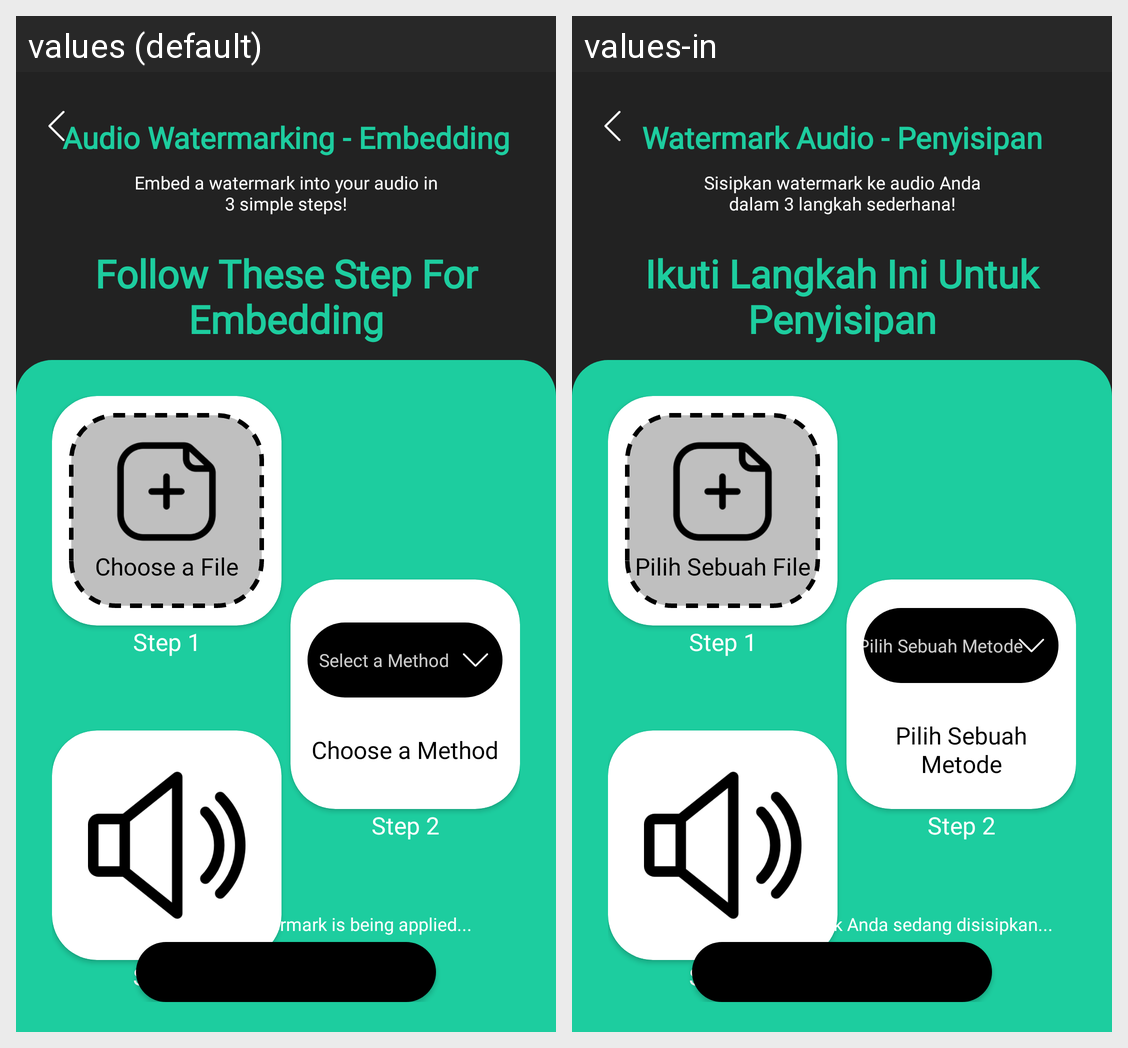

Strings drawn on this Android screen and how each of the app's shown locales translates them:
Android screen res/layout/fragment_embedding_audio.xml rendered under 2 locales, left to right: values (default), values-in. Device: Nexus 5 (rendered at 1080×1920; each locale shown at half size, 540×960, under a caption strip naming it); theme Theme.PrototypeTA.
Strings drawn on this screen, with the default value and each locale's value (text and hints the layout hard-codes, and strings that could not be matched under every locale, appear in the picture but are not listed):

audio_watermark_embedding
  values: Audio Watermarking - Embedding
  values-in: Watermark Audio - Penyisipan

embedding_audio
  values: Embed a watermark into your audio in 3 simple steps!
  values-in: Sisipkan watermark ke audio Anda dalam 3 langkah sederhana!

embedding_follow
  values: Follow These Step For Embedding
  values-in: Ikuti Langkah Ini Untuk Penyisipan

embedding_file
  values: Choose a File
  values-in: Pilih Sebuah File

embedding_method_select
  values: Select a Method
  values-in: Pilih Sebuah Metode

embedding_method
  values: Choose a Method
  values-in: Pilih Sebuah Metode

embedding_wait
  values: Please wait, your watermark is being applied...
  values-in: Mohon tunggu, watermark Anda sedang disisipkan...
